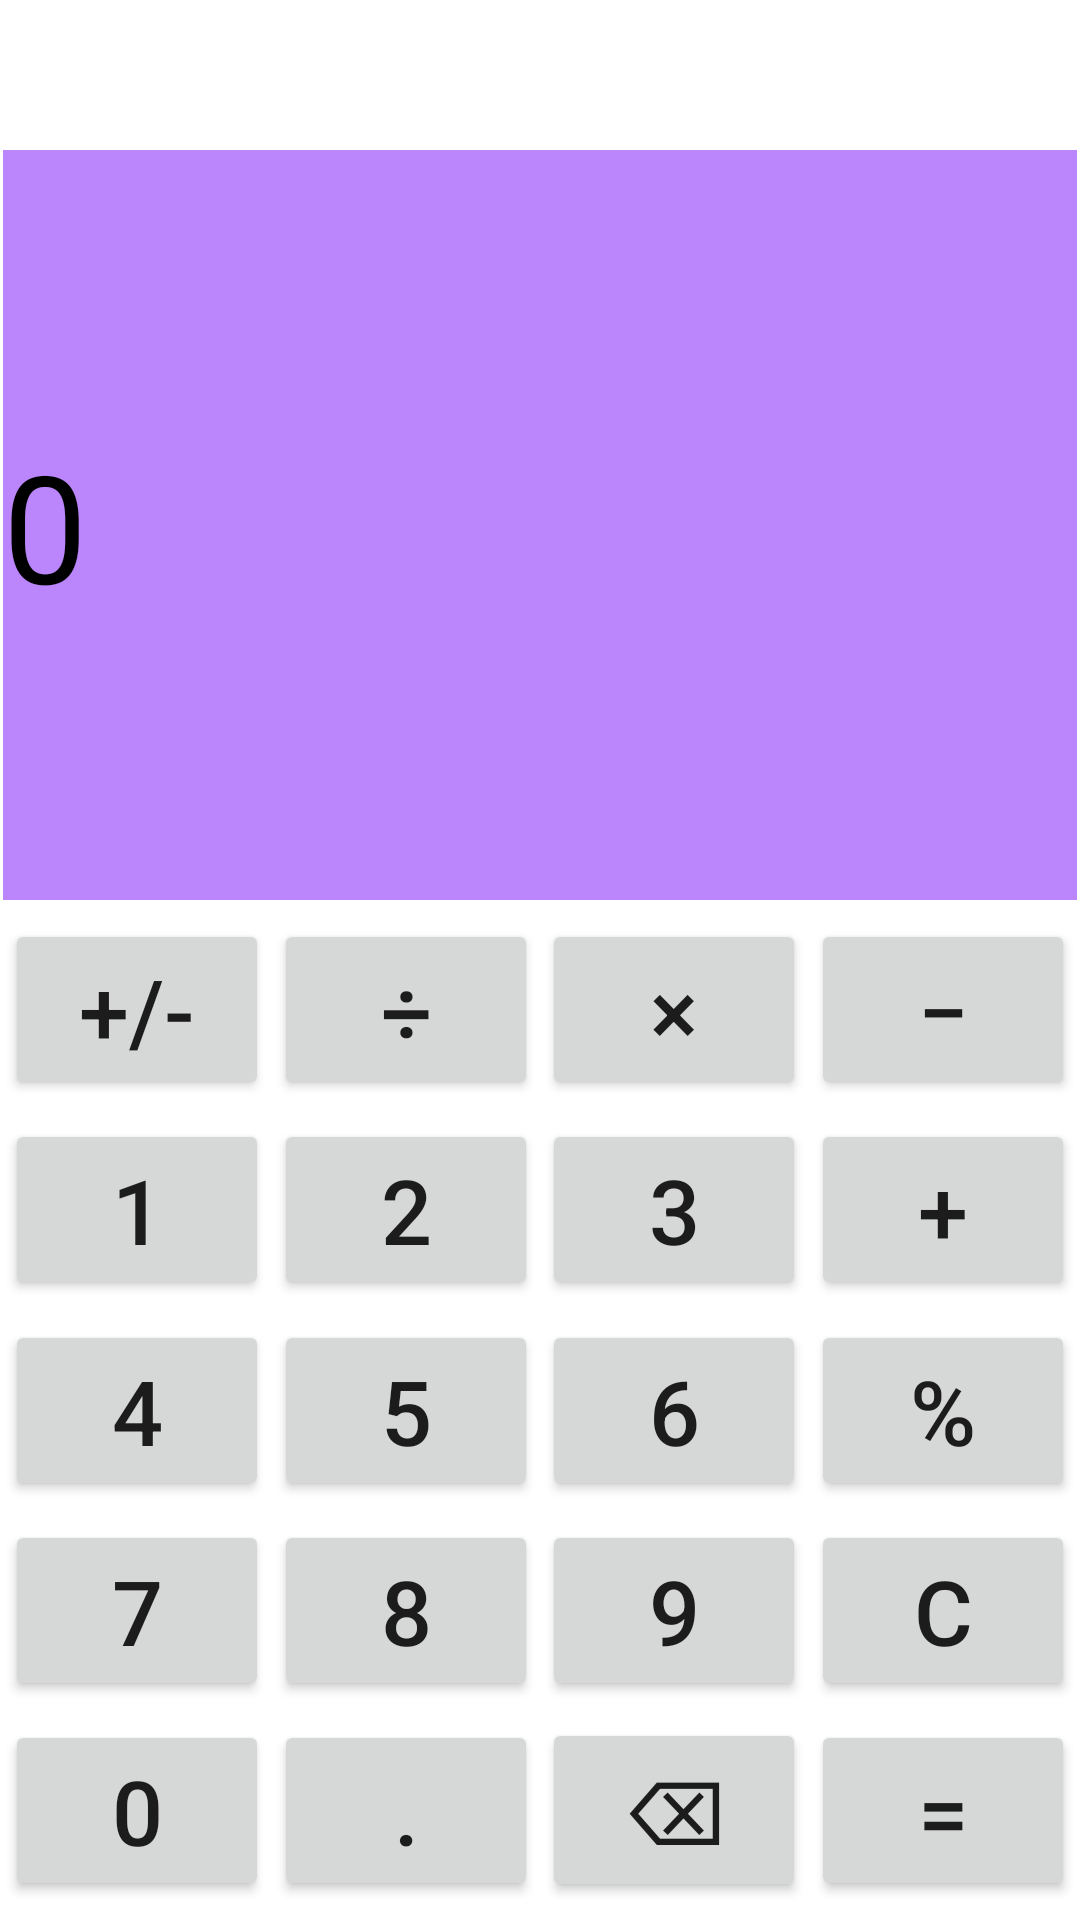

Produce the Android XML layout that renders to this screen, including the resource entries it uses.
<!-- AndroidManifest.xml: application theme Theme.MyCalculator -->
<!-- res/layout/activity_main.xml -->
<?xml version="1.0" encoding="utf-8"?>
<androidx.constraintlayout.widget.ConstraintLayout xmlns:android="http://schemas.android.com/apk/res/android"
    xmlns:app="http://schemas.android.com/apk/res-auto"
    xmlns:tools="http://schemas.android.com/tools"
    android:layout_width="match_parent"
    android:layout_height="match_parent"
    android:background="@drawable/abstract_1920"
    tools:context=".MainActivity">

    <EditText
        android:id="@+id/editText"
        android:layout_width="match_parent"
        android:layout_height="@dimen/heightTextView"
        android:layout_marginStart="@dimen/textViewMarginStart"
        android:layout_marginTop="@dimen/textViewMarginTop"
        android:layout_marginEnd="@dimen/textViewMarginEnd"
        android:background="@color/purple_200"
        android:enabled="false"
        android:text="@string/_0"
        android:textColor="@color/black"
        android:textSize="@dimen/textSize"
        app:layout_constraintEnd_toEndOf="parent"
        app:layout_constraintStart_toStartOf="parent"
        app:layout_constraintTop_toTopOf="parent" />

    <Button
        android:id="@+id/btnSign"
        android:layout_width="wrap_content"
        android:layout_height="wrap_content"
        android:layout_weight="1"
        android:text="@string/butSign"
        android:textSize="@dimen/textSizeButton"
        app:layout_constraintBottom_toTopOf="@id/btn1"
        app:layout_constraintEnd_toStartOf="@id/btnDiv"
        app:layout_constraintHorizontal_chainStyle="spread"
        app:layout_constraintStart_toStartOf="parent"
        app:layout_constraintTop_toBottomOf="@id/editText"
        app:layout_constraintVertical_chainStyle="spread" />

    <Button
        android:id="@+id/btnDiv"
        android:layout_width="wrap_content"
        android:layout_height="wrap_content"
        android:layout_weight="1"
        android:text="@string/butDiv"
        android:textSize="@dimen/textSizeButton"
        app:layout_constraintBottom_toTopOf="@id/btn2"
        app:layout_constraintEnd_toStartOf="@id/btnMult"
        app:layout_constraintStart_toEndOf="@id/btnSign"
        app:layout_constraintTop_toBottomOf="@id/editText" />

    <Button
        android:id="@+id/btnMult"
        android:layout_width="wrap_content"
        android:layout_height="wrap_content"
        android:layout_weight="1"
        android:text="@string/butMult"
        android:textSize="@dimen/textSizeButton"
        app:layout_constraintBottom_toTopOf="@id/btn3"
        app:layout_constraintEnd_toStartOf="@id/btnSub"
        app:layout_constraintStart_toEndOf="@id/btnDiv"
        app:layout_constraintTop_toBottomOf="@id/editText" />

    <Button
        android:id="@+id/btnSub"
        android:layout_width="wrap_content"
        android:layout_height="wrap_content"
        android:text="@string/butSub"
        android:textSize="@dimen/textSizeButton"
        app:layout_constraintBottom_toTopOf="@id/btnSum"
        app:layout_constraintEnd_toEndOf="parent"
        app:layout_constraintStart_toEndOf="@id/btnMult"
        app:layout_constraintTop_toBottomOf="@id/editText"
        app:layout_constraintVertical_chainStyle="spread" />

    <Button
        android:id="@+id/btn1"
        android:layout_width="wrap_content"
        android:layout_height="wrap_content"
        android:layout_weight="1"
        android:text="@string/but1"
        android:textSize="@dimen/textSizeButton"
        app:layout_constraintBottom_toTopOf="@id/btn4"
        app:layout_constraintEnd_toStartOf="@id/btn2"
        app:layout_constraintHorizontal_chainStyle="spread"
        app:layout_constraintStart_toStartOf="parent"
        app:layout_constraintTop_toBottomOf="@id/btnSign" />

    <Button
        android:id="@+id/btn2"
        android:layout_width="wrap_content"
        android:layout_height="wrap_content"
        android:layout_weight="1"
        android:text="@string/but2"
        android:textSize="@dimen/textSizeButton"
        app:layout_constraintBottom_toTopOf="@id/btn5"
        app:layout_constraintEnd_toStartOf="@id/btn3"
        app:layout_constraintStart_toEndOf="@id/btn1"
        app:layout_constraintTop_toBottomOf="@id/btnDiv" />

    <Button
        android:id="@+id/btn3"
        android:layout_width="wrap_content"
        android:layout_height="wrap_content"
        android:layout_weight="1"
        android:text="@string/but3"
        android:textSize="@dimen/textSizeButton"
        app:layout_constraintBottom_toTopOf="@id/btn6"
        app:layout_constraintEnd_toStartOf="@id/btnSum"
        app:layout_constraintStart_toEndOf="@id/btn2"
        app:layout_constraintTop_toBottomOf="@id/btnMult" />

    <Button
        android:id="@+id/btnSum"
        android:layout_width="wrap_content"
        android:layout_height="wrap_content"
        android:text="@string/butSum"
        android:textSize="@dimen/textSizeButton"
        app:layout_constraintBottom_toTopOf="@+id/btnProcent"
        app:layout_constraintEnd_toEndOf="parent"
        app:layout_constraintStart_toEndOf="@id/btn3"
        app:layout_constraintTop_toBottomOf="@id/btnSub" />

    <Button
        android:id="@+id/btn4"
        android:layout_width="wrap_content"
        android:layout_height="wrap_content"
        android:layout_weight="1"
        android:text="@string/but4"
        android:textSize="@dimen/textSizeButton"
        app:layout_constraintBottom_toTopOf="@id/btn7"
        app:layout_constraintEnd_toStartOf="@id/btn5"
        app:layout_constraintHorizontal_chainStyle="spread"
        app:layout_constraintStart_toStartOf="parent"
        app:layout_constraintTop_toBottomOf="@id/btn1" />

    <Button
        android:id="@+id/btn5"
        android:layout_width="wrap_content"
        android:layout_height="wrap_content"
        android:layout_weight="1"
        android:text="@string/but5"
        android:textSize="@dimen/textSizeButton"
        app:layout_constraintBottom_toTopOf="@id/btn8"
        app:layout_constraintEnd_toStartOf="@id/btn6"
        app:layout_constraintStart_toEndOf="@id/btn4"
        app:layout_constraintTop_toBottomOf="@id/btn2" />

    <Button
        android:id="@+id/btn6"
        android:layout_width="wrap_content"
        android:layout_height="wrap_content"
        android:layout_weight="1"
        android:text="@string/but6"
        android:textSize="@dimen/textSizeButton"
        app:layout_constraintBottom_toTopOf="@id/btn9"
        app:layout_constraintEnd_toStartOf="@id/btnSum"
        app:layout_constraintStart_toEndOf="@id/btn5"
        app:layout_constraintTop_toBottomOf="@id/btn3" />

    <Button
        android:id="@+id/btnProcent"
        android:layout_width="wrap_content"
        android:layout_height="wrap_content"
        android:layout_weight="1"
        android:text="@string/butProcent"
        android:textSize="@dimen/textSizeButton"
        app:layout_constraintBottom_toTopOf="@id/btnClear"
        app:layout_constraintEnd_toEndOf="parent"
        app:layout_constraintStart_toEndOf="@id/btn6"
        app:layout_constraintTop_toBottomOf="@id/btnSum" />

    <Button
        android:id="@+id/btn7"
        android:layout_width="wrap_content"
        android:layout_height="wrap_content"
        android:layout_weight="1"
        android:text="@string/but7"
        android:textSize="@dimen/textSizeButton"
        app:layout_constraintBottom_toTopOf="@id/btn0"
        app:layout_constraintEnd_toStartOf="@id/btn8"
        app:layout_constraintHorizontal_chainStyle="spread"
        app:layout_constraintStart_toStartOf="parent"
        app:layout_constraintTop_toBottomOf="@id/btn4" />

    <Button
        android:id="@+id/btn8"
        android:layout_width="wrap_content"
        android:layout_height="wrap_content"
        android:layout_weight="1"
        android:text="@string/but8"
        android:textSize="@dimen/textSizeButton"
        app:layout_constraintBottom_toTopOf="@id/btnPoint"
        app:layout_constraintEnd_toStartOf="@id/btn9"
        app:layout_constraintStart_toEndOf="@id/btn7"
        app:layout_constraintTop_toBottomOf="@id/btn5" />

    <Button
        android:id="@+id/btn9"
        android:layout_width="wrap_content"
        android:layout_height="wrap_content"
        android:layout_weight="1"
        android:text="@string/but9"
        android:textSize="@dimen/textSizeButton"
        app:layout_constraintBottom_toTopOf="@id/btnPoint"
        app:layout_constraintEnd_toStartOf="@+id/btnClear"
        app:layout_constraintStart_toEndOf="@id/btn8"
        app:layout_constraintTop_toBottomOf="@id/btn6" />

    <Button
        android:id="@+id/btnClear"
        android:layout_width="wrap_content"
        android:layout_height="wrap_content"
        android:text="@string/butClear"
        android:textSize="@dimen/textSizeButton"
        app:layout_constraintBottom_toTopOf="@id/btnRes"
        app:layout_constraintEnd_toEndOf="parent"
        app:layout_constraintStart_toEndOf="@id/btn9"
        app:layout_constraintTop_toBottomOf="@id/btnProcent" />


    <Button
        android:id="@+id/btn0"
        android:layout_width="wrap_content"
        android:layout_height="wrap_content"
        android:text="@string/but0"
        android:textSize="@dimen/textSizeButton"
        app:layout_constraintBottom_toBottomOf="parent"
        app:layout_constraintEnd_toStartOf="@id/btnPoint"
        app:layout_constraintHorizontal_chainStyle="spread"
        app:layout_constraintStart_toStartOf="parent"
        app:layout_constraintTop_toBottomOf="@id/btn7" />

    <Button
        android:id="@+id/btnPoint"
        android:layout_width="wrap_content"
        android:layout_height="wrap_content"
        android:text="@string/butPoint"
        android:textSize="@dimen/textSizeButton"
        app:layout_constraintBottom_toBottomOf="parent"
        app:layout_constraintEnd_toStartOf="@+id/btnBack"
        app:layout_constraintStart_toEndOf="@id/btn0"
        app:layout_constraintTop_toBottomOf="@id/btn8" />

    <Button
        android:id="@+id/btnBack"
        android:layout_width="wrap_content"
        android:layout_height="wrap_content"
        android:text="@string/butBack"
        android:textAllCaps="false"
        android:textSize="@dimen/textSizeButton"
        app:layout_constraintBottom_toBottomOf="parent"
        app:layout_constraintEnd_toStartOf="@+id/btnRes"
        app:layout_constraintStart_toEndOf="@id/btnPoint"
        app:layout_constraintTop_toBottomOf="@id/btn9" />

    <Button
        android:id="@+id/btnRes"
        android:layout_width="wrap_content"
        android:layout_height="wrap_content"
        android:text="@string/butRes"
        android:textSize="@dimen/textSizeButton"
        app:layout_constraintBottom_toBottomOf="parent"
        app:layout_constraintEnd_toEndOf="parent"
        app:layout_constraintStart_toEndOf="@id/btnBack"
        app:layout_constraintTop_toBottomOf="@id/btnClear" />


</androidx.constraintlayout.widget.ConstraintLayout>
<!-- resources referenced by this layout -->
<resources>
  <color name="black">#FF000000</color>
  <color name="purple_200">#FFBB86FC</color>
  <dimen name="heightTextView">250dp</dimen>
  <dimen name="textSize">50sp</dimen>
  <dimen name="textSizeButton">30sp</dimen>
  <dimen name="textViewMarginEnd">1dp</dimen>
  <dimen name="textViewMarginStart">1dp</dimen>
  <dimen name="textViewMarginTop">50dp</dimen>
  <string name="_0">0</string>
  <string name="but0">0</string>
  <string name="but1">1</string>
  <string name="but2">2</string>
  <string name="but3">3</string>
  <string name="but4">4</string>
  <string name="but5">5</string>
  <string name="but6">6</string>
  <string name="but7">7</string>
  <string name="but8">8</string>
  <string name="but9">9</string>
  <string name="butBack">⌫</string>
  <string name="butClear">C</string>
  <string name="butDiv">÷</string>
  <string name="butMult">×</string>
  <string name="butPoint">.</string>
  <string name="butProcent">%</string>
  <string name="butRes">=</string>
  <string name="butSign">+/-</string>
  <string name="butSub">−</string>
  <string name="butSum">+</string>
  <style name="Theme.MyCalculator" parent="Theme.MaterialComponents.DayNight.DarkActionBar">
          
          <item name="colorPrimary">@color/purple_500</item>
          <item name="colorPrimaryVariant">@color/purple_700</item>
          <item name="colorOnPrimary">@color/white</item>
          
          <item name="colorSecondary">@color/teal_200</item>
          <item name="colorSecondaryVariant">@color/teal_700</item>
          <item name="colorOnSecondary">@color/black</item>
          
          <item name="android:statusBarColor" tools:targetApi="l">?attr/colorPrimaryVariant</item>
          
      </style>
  <color name="purple_500">#FF6200EE</color>
  <color name="purple_700">#FF3700B3</color>
  <color name="white">#FFFFFFFF</color>
  <color name="teal_200">#FF03DAC5</color>
  <color name="teal_700">#FF018786</color>
</resources>
